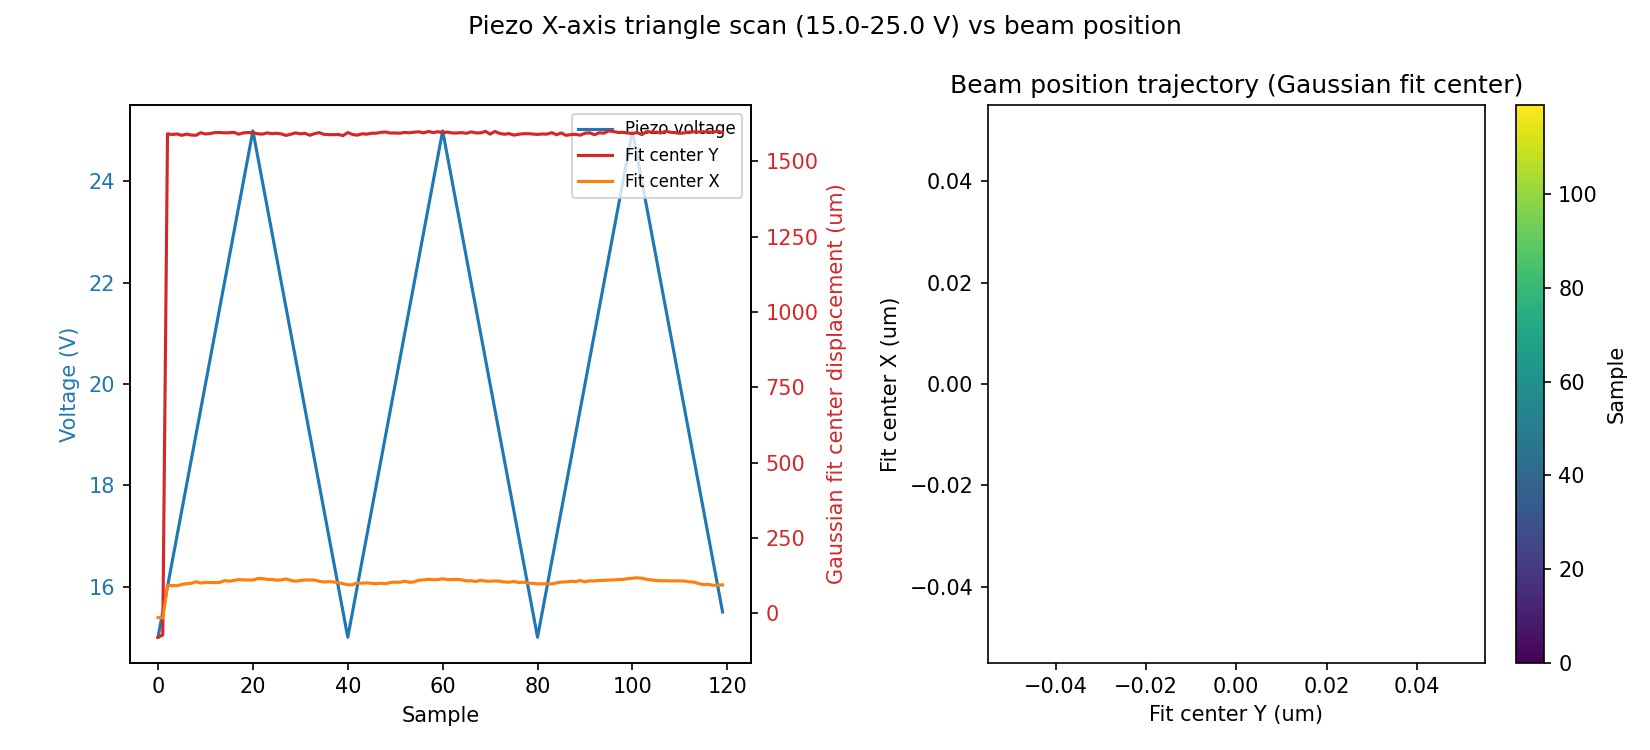

The table this chart was drawn from, first rows:
sample, timestamp, voltage_setpoint_V, voltage_readback_V, centroid_x_um, centroid_y_um, gaussfit_center_x_um, gaussfit_center_y_um, gaussfit_rating_x, gaussfit_rating_y, peak_intensity_counts, total_power_mW
0, 2026-07-02T11:55:09.550431, 15.0, 15.03, -409.3, -6.362, -79.94, -14.25, 0.5606, 0.7191, 4.0, 6.577919154251751e-06
1, 2026-07-02T11:55:12.312084, 15.5, 15.53, -409.1, -2.869, -72.07, -16.31, 0.5683, 0.718, 4.0, 6.577896042996904e-06
2, 2026-07-02T11:55:12.712540, 16.0, 15.53, -73.69, 15.79, 1592, 92.29, 0.9813, 0.9732, 29.0, 7.876542157314188e-06
3, 2026-07-02T11:55:13.112507, 16.5, 16.03, -72.93, 14.45, 1589, 91.61, 0.9806, 0.9728, 29.0, 7.88166350475062e-06
4, 2026-07-02T11:55:13.512533, 17.0, 16.53, -118.9, 12.18, 1591, 91.07, 0.9814, 0.9748, 25.0, 7.683351284793974e-06
5, 2026-07-02T11:55:13.943164, 17.5, 17.03, -84.11, 14.17, 1587, 95.28, 0.981, 0.9713, 28.0, 7.834431579201353e-06
6, 2026-07-02T11:55:14.366658, 18.0, 18.03, -124.6, 16.52, 1591, 98.1, 0.9809, 0.9735, 24.0, 7.644865116577149e-06
7, 2026-07-02T11:55:14.782636, 18.5, 18.03, -83.82, 16.96, 1588, 99.05, 0.9802, 0.9753, 28.0, 7.836441235580744e-06
8, 2026-07-02T11:55:15.179423, 19.0, 18.53, -98.81, 19.47, 1587, 104.2, 0.9808, 0.9728, 27.0, 7.771574832827318e-06
9, 2026-07-02T11:55:15.600344, 19.5, 19.03, -141, 13.51, 1595, 100.2, 0.9801, 0.972, 23.0, 7.577024167816462e-06
10, 2026-07-02T11:55:15.988074, 20.0, 19.53, -100.9, 13.13, 1591, 102.3, 0.9791, 0.9737, 26.0, 7.738517349788112e-06
11, 2026-07-02T11:55:16.393825, 20.5, 20.03, -147.1, 14.49, 1593, 101.6, 0.9792, 0.9737, 22.0, 7.5375741571199905e-06
12, 2026-07-02T11:55:16.796893, 21.0, 20.53, -169.1, 13.91, 1596, 101.2, 0.9787, 0.9736, 21.0, 7.452033186161868e-06
13, 2026-07-02T11:55:17.197458, 21.5, 21.03, -132.9, 14.63, 1596, 102.1, 0.9798, 0.9763, 23.0, 7.588673415700236e-06
14, 2026-07-02T11:55:17.598549, 22.0, 21.54, -151.4, 14.76, 1595, 108.1, 0.9795, 0.972, 22.0, 7.512787179595995e-06
15, 2026-07-02T11:55:17.997442, 22.5, 22.04, -161.9, 14.19, 1595, 106.2, 0.9784, 0.9729, 21.0, 7.477289603388261e-06
16, 2026-07-02T11:55:18.398229, 23.0, 22.53, -145.7, 13.69, 1597, 108.7, 0.9795, 0.9735, 22.0, 7.547564867423684e-06
17, 2026-07-02T11:55:18.798905, 23.5, 23.03, -133.3, 13.3, 1590, 111.5, 0.9802, 0.975, 23.0, 7.600674375206086e-06
18, 2026-07-02T11:55:19.208440, 24.0, 23.54, -150.7, 15.84, 1595, 110.6, 0.9793, 0.9727, 22.0, 7.525547234031315e-06
19, 2026-07-02T11:55:19.605689, 24.5, 24.04, -154.1, 16.02, 1596, 110, 0.979, 0.9732, 22.0, 7.519560785458092e-06
20, 2026-07-02T11:55:20.002226, 25.0, 24.53, -147.5, 14.24, 1595, 110, 0.9802, 0.9737, 23.0, 7.545848014921797e-06
21, 2026-07-02T11:55:20.399358, 24.5, 25.03, -93.06, 18.54, 1592, 115, 0.9815, 0.9743, 27.0, 7.786552476962951e-06
22, 2026-07-02T11:55:20.798220, 24.0, 24.54, -84.28, 15.88, 1591, 114.9, 0.9808, 0.9737, 28.0, 7.856469561561196e-06
23, 2026-07-02T11:55:21.197714, 23.5, 24.04, -121.8, 14.74, 1595, 111.8, 0.9804, 0.9747, 24.0, 7.646362706784684e-06
24, 2026-07-02T11:55:21.599678, 23.0, 23.54, -86.04, 16, 1592, 111.9, 0.9796, 0.9755, 27.0, 7.814178016898052e-06
25, 2026-07-02T11:55:21.998581, 22.5, 23.03, -74.6, 16.16, 1593, 109.4, 0.9819, 0.9742, 29.0, 7.883740675185935e-06
26, 2026-07-02T11:55:22.399327, 22.0, 22.53, -68.64, 16.01, 1591, 110.6, 0.9807, 0.9735, 29.0, 7.906653491638045e-06
27, 2026-07-02T11:55:22.799571, 21.5, 22.04, -66.72, 20.51, 1586, 113.6, 0.9808, 0.9734, 29.0, 7.921780131569326e-06
28, 2026-07-02T11:55:23.188976, 21.0, 21.54, -86.73, 16, 1590, 108.9, 0.9812, 0.9732, 28.0, 7.83163818738595e-06
29, 2026-07-02T11:55:23.593094, 20.5, 21.03, -85.73, 17.34, 1595, 105.9, 0.9817, 0.9758, 28.0, 7.827951885130968e-06
30, 2026-07-02T11:55:23.990265, 20.0, 20.53, -66.04, 18.66, 1591, 108.7, 0.9816, 0.9754, 29.0, 7.90968901279261e-06
31, 2026-07-02T11:55:24.385874, 19.5, 20.03, -59.66, 18.32, 1593, 110.3, 0.9838, 0.9752, 31.0, 7.963199024353225e-06
32, 2026-07-02T11:55:24.781882, 19.0, 19.53, -81.51, 17.62, 1587, 110.1, 0.981, 0.9726, 29.0, 7.868002453859066e-06
33, 2026-07-02T11:55:25.182796, 18.5, 19.03, -88.88, 14.75, 1592, 110.1, 0.9822, 0.9738, 28.0, 7.811631994520568e-06
34, 2026-07-02T11:55:25.593088, 18.0, 18.53, -111.2, 17.37, 1595, 105.9, 0.9812, 0.9721, 26.0, 7.717555868830328e-06
35, 2026-07-02T11:55:25.990534, 17.5, 18.03, -78.73, 15.73, 1590, 103.7, 0.9806, 0.9741, 29.0, 7.86898387561808e-06
36, 2026-07-02T11:55:26.389049, 17.0, 17.53, -71.23, 14.82, 1589, 104.6, 0.9811, 0.9732, 29.0, 7.890578429916512e-06
37, 2026-07-02T11:55:26.784425, 16.5, 17.03, -89.91, 15.58, 1589, 103.6, 0.9793, 0.9752, 28.0, 7.821917250568513e-06
38, 2026-07-02T11:55:27.193283, 16.0, 16.53, -118.6, 17.07, 1589, 101, 0.9805, 0.9743, 25.0, 7.681859945096306e-06
39, 2026-07-02T11:55:27.600035, 15.5, 16.03, -130.5, 14.96, 1586, 97.93, 0.9793, 0.9719, 23.0, 7.605302374823726e-06
40, 2026-07-02T11:55:28.000317, 15.0, 15.53, -145.6, 10.95, 1596, 94.56, 0.9813, 0.9727, 23.0, 7.551119131144077e-06
41, 2026-07-02T11:55:28.400227, 15.5, 15.03, -167.2, 13.48, 1589, 94.14, 0.9785, 0.9719, 21.0, 7.45487452519869e-06
42, 2026-07-02T11:55:28.810184, 16.0, 15.53, -131.7, 15.49, 1587, 100.8, 0.9803, 0.9754, 24.0, 7.623474269895647e-06
43, 2026-07-02T11:55:29.207609, 16.5, 16.03, -142.7, 12.39, 1592, 99.46, 0.9812, 0.9725, 24.0, 7.5813847118512055e-06
44, 2026-07-02T11:55:29.601507, 17.0, 16.53, -160.2, 13.6, 1590, 100.7, 0.9791, 0.9727, 22.0, 7.493852209954939e-06
45, 2026-07-02T11:55:30.000245, 17.5, 17.03, -166.3, 12.7, 1594, 98.99, 0.9785, 0.9717, 21.0, 7.460173830494059e-06
46, 2026-07-02T11:55:30.411598, 18.0, 17.53, -160.8, 10.67, 1594, 97.9, 0.978, 0.9719, 22.0, 7.479575547402654e-06
47, 2026-07-02T11:55:30.808571, 18.5, 18.03, -162.3, 14.61, 1596, 99.52, 0.9786, 0.9733, 22.0, 7.493674488645281e-06
48, 2026-07-02T11:55:31.204310, 19.0, 18.53, -169.6, 13.38, 1598, 97.66, 0.9782, 0.9736, 21.0, 7.454337599344037e-06
49, 2026-07-02T11:55:31.602148, 19.5, 19.03, -161.8, 12.97, 1594, 101.9, 0.9781, 0.9713, 21.0, 7.478478469825597e-06
50, 2026-07-02T11:55:32.002055, 20.0, 19.53, -170.5, 13.2, 1594, 102.8, 0.9792, 0.9704, 21.0, 7.449533180160273e-06
51, 2026-07-02T11:55:32.392311, 20.5, 20.03, -175.7, 14.31, 1594, 102.7, 0.9777, 0.9717, 20.0, 7.424272698069433e-06
52, 2026-07-02T11:55:32.791164, 21.0, 20.53, -177.7, 12.84, 1596, 106.3, 0.9774, 0.9718, 20.0, 7.406751290724479e-06
53, 2026-07-02T11:55:33.205997, 21.5, 21.03, -187.7, 12.34, 1595, 102.6, 0.9775, 0.9713, 19.0, 7.3780252938360635e-06
54, 2026-07-02T11:55:33.612739, 22.0, 21.53, -158.4, 13.86, 1597, 104, 0.9791, 0.9732, 22.0, 7.503356561274357e-06
55, 2026-07-02T11:55:34.018209, 22.5, 22.04, -163.6, 14.8, 1598, 109.3, 0.98, 0.9734, 22.0, 7.495149044862493e-06
56, 2026-07-02T11:55:34.418737, 23.0, 22.53, -159.9, 15.66, 1595, 110.6, 0.9793, 0.9719, 21.0, 7.485852346899673e-06
57, 2026-07-02T11:55:34.818437, 23.5, 23.03, -159, 11.34, 1599, 112.4, 0.9792, 0.9744, 22.0, 7.498125372177052e-06
58, 2026-07-02T11:55:35.208790, 24.0, 23.54, -171.4, 14.14, 1596, 111, 0.9791, 0.9727, 21.0, 7.44237811652934e-06
59, 2026-07-02T11:55:35.613318, 24.5, 24.04, -164.5, 13.62, 1598, 111.7, 0.9786, 0.9728, 22.0, 7.492963645553334e-06
... 60 more rows
